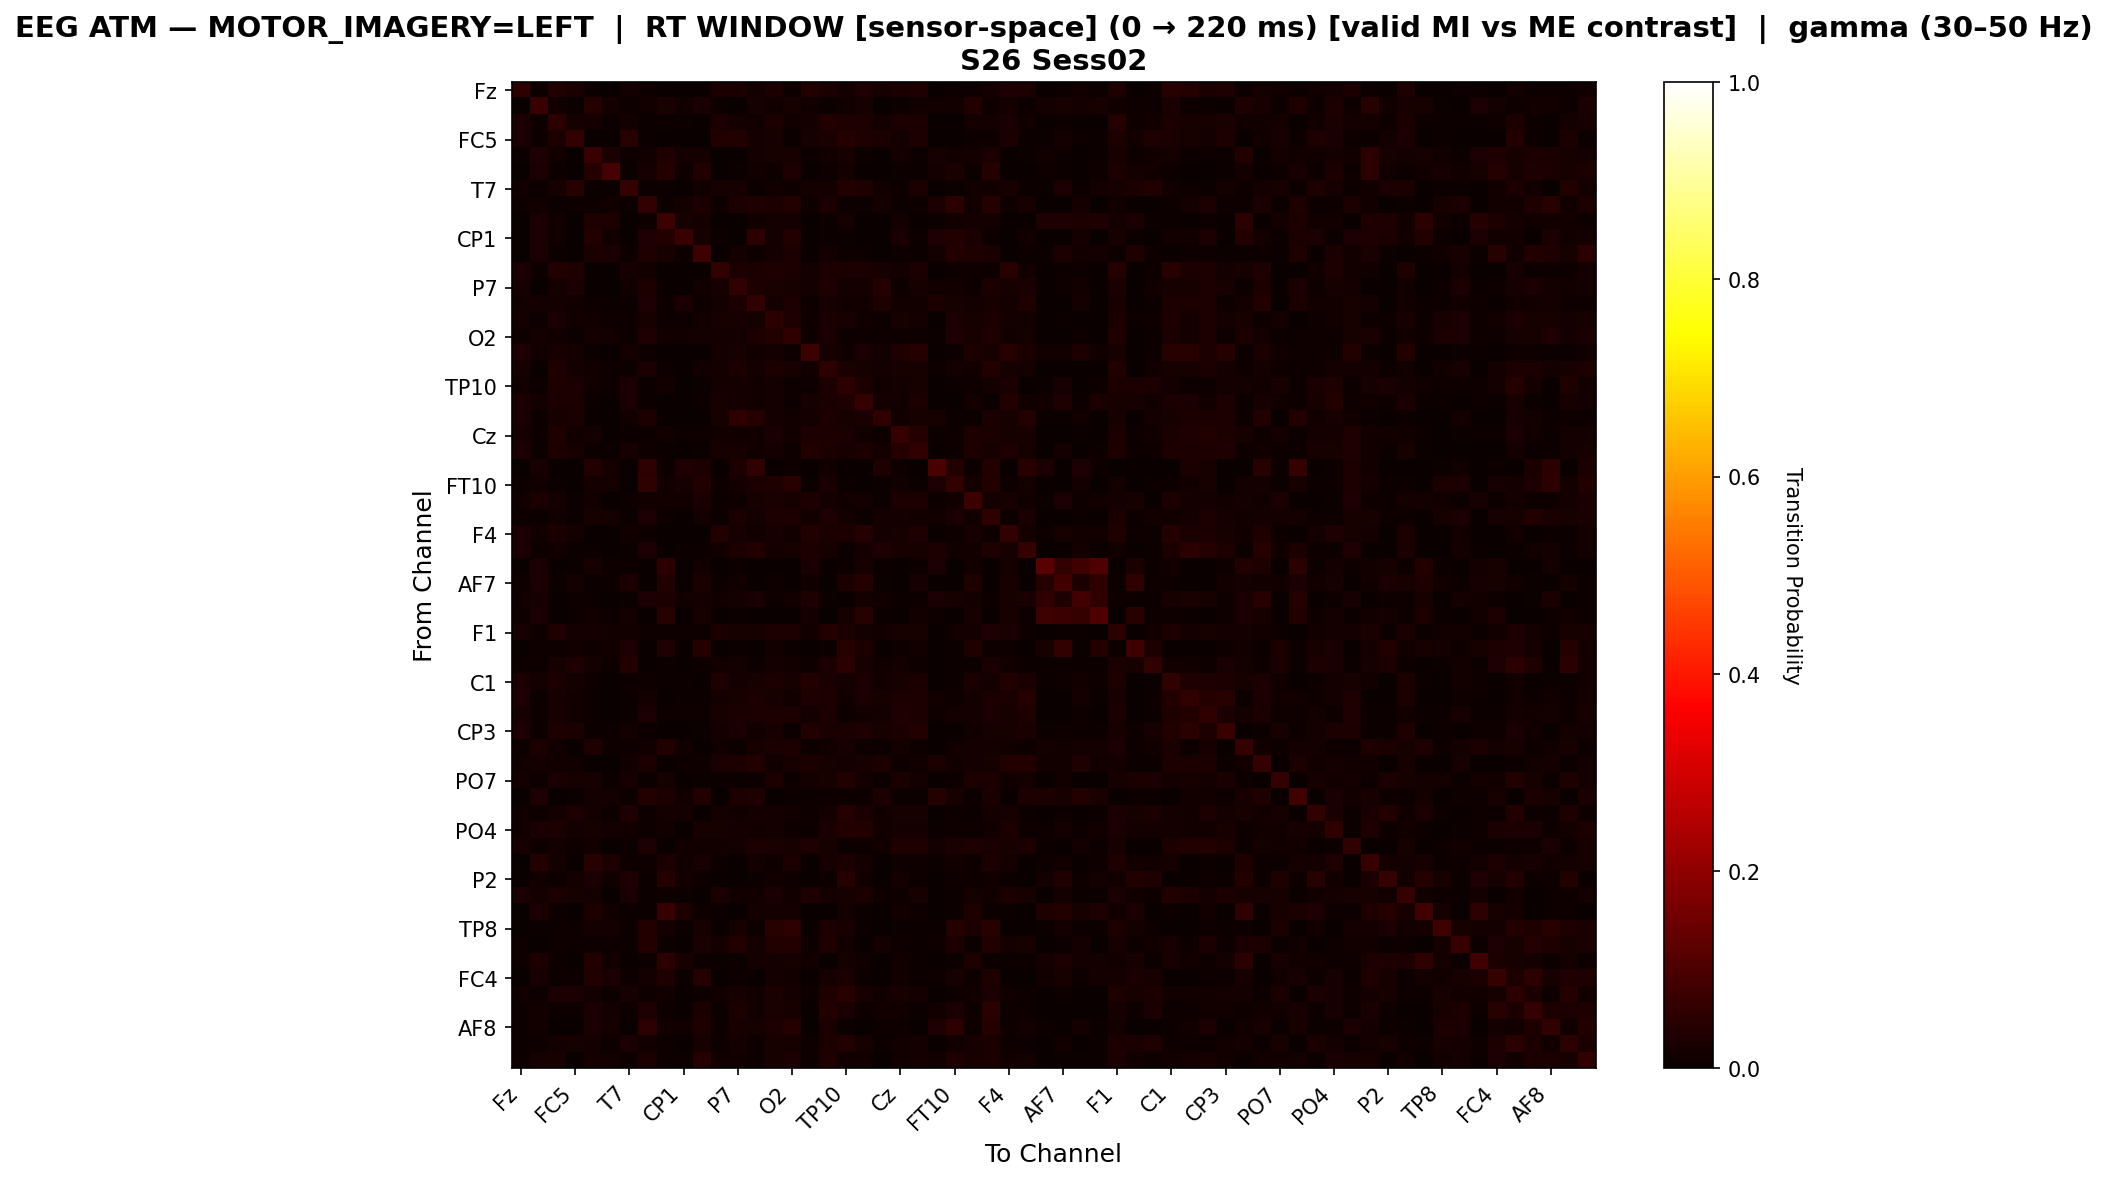

The file beside this chart, header and first rows:
, Fz, F3, FT9, FC5, FC1, C3, T7, TP9, CP5, CP1, Pz, P3, P7, O1, Oz, O2, P4, P8, TP10, CP6, CP2, Cz, C4
Fz, 0.05745, 0.004255, 0.03723, 0.02872, 0.005319, 0.0, 0.01702, 0.0117, 0.0, 0.0, 0.0, 0.03085, 0.02872, 0.01809, 0.02766, 0.0117, 0.03723, 0.03085, 0.01915, 0.03511, 0.0234, 0.02447, 0.03511
F3, 0.003268, 0.07081, 0.01307, 0.004357, 0.03922, 0.01634, 0.009804, 0.01525, 0.02614, 0.01307, 0.02723, 0.008715, 0.003268, 0.02288, 0.01307, 0.01961, 0.01416, 0.005447, 0.01525, 0.01961, 0.003268, 0.008715, 0.01198
FT9, 0.0292, 0.01062, 0.04956, 0.02301, 0.01593, 0.004425, 0.01593, 0.00531, 0.01062, 0.004425, 0.002655, 0.0292, 0.01858, 0.01504, 0.03097, 0.01327, 0.01947, 0.03894, 0.03274, 0.02743, 0.01593, 0.0292, 0.02832
FC5, 0.02938, 0.004896, 0.0306, 0.06242, 0.002448, 0.0, 0.04651, 0.007344, 0.0, 0.0, 0.001224, 0.03672, 0.0355, 0.01591, 0.02081, 0.007344, 0.01958, 0.02693, 0.03917, 0.03427, 0.02693, 0.01714, 0.0306
FC1, 0.004757, 0.03425, 0.01522, 0.002854, 0.07041, 0.02474, 0.005709, 0.01237, 0.0314, 0.01808, 0.01903, 0.002854, 0.0, 0.01618, 0.01998, 0.01998, 0.004757, 0.01522, 0.01998, 0.007612, 0.0, 0.01903, 0.004757
C3, 0.0, 0.02475, 0.01155, 0.0, 0.0429, 0.09241, 0.00495, 0.0198, 0.04125, 0.01155, 0.03795, 0.00165, 0.006601, 0.0132, 0.01155, 0.03135, 0.00165, 0.009901, 0.01815, 0.0, 0.00165, 0.006601, 0.00495
T7, 0.01561, 0.01003, 0.02007, 0.04459, 0.006689, 0.004459, 0.06355, 0.006689, 0.004459, 0.001115, 0.01338, 0.0223, 0.02007, 0.007804, 0.01338, 0.01115, 0.01784, 0.01784, 0.03679, 0.03456, 0.01449, 0.008919, 0.0301
TP9, 0.008525, 0.01194, 0.005968, 0.005968, 0.01108, 0.01279, 0.00682, 0.05882, 0.009378, 0.0179, 0.02813, 0.01023, 0.02984, 0.0324, 0.02728, 0.03751, 0.008525, 0.02813, 0.005115, 0.005115, 0.0179, 0.007673, 0.008525
CP5, 0.0, 0.026, 0.01192, 0.0, 0.03467, 0.02925, 0.00325, 0.01083, 0.07584, 0.02059, 0.01733, 0.00325, 0.0, 0.01408, 0.01733, 0.0195, 0.0, 0.006501, 0.01733, 0.002167, 0.0, 0.01625, 0.00325
CP1, 0.0, 0.02345, 0.01173, 0.0, 0.03518, 0.01508, 0.00335, 0.0335, 0.03685, 0.07203, 0.0201, 0.005025, 0.0, 0.05193, 0.01843, 0.03518, 0.0, 0.005025, 0.0067, 0.001675, 0.0, 0.0268, 0.005025
Pz, 0.0, 0.02717, 0.00418, 0.00209, 0.02508, 0.02612, 0.01149, 0.03239, 0.01985, 0.01149, 0.07524, 0.0, 0.01672, 0.01149, 0.01776, 0.02403, 0.0, 0.01672, 0.009404, 0.01045, 0.003135, 0.009404, 0.007315
P3, 0.02966, 0.008304, 0.03559, 0.03321, 0.003559, 0.0, 0.02017, 0.01305, 0.003559, 0.003559, 0.0, 0.05931, 0.02728, 0.02372, 0.03321, 0.02372, 0.01779, 0.03084, 0.02728, 0.02847, 0.02135, 0.01661, 0.02491
P7, 0.0223, 0.003431, 0.01801, 0.02573, 0.0, 0.003431, 0.01458, 0.0283, 0.0, 0.0, 0.01458, 0.0223, 0.06003, 0.02916, 0.02573, 0.02058, 0.0163, 0.03431, 0.01715, 0.01887, 0.04031, 0.01029, 0.02058
O1, 0.01466, 0.01897, 0.01638, 0.01207, 0.01121, 0.007759, 0.006034, 0.03103, 0.01034, 0.025, 0.01034, 0.01897, 0.03017, 0.05862, 0.01897, 0.02845, 0.009483, 0.01983, 0.01466, 0.01207, 0.0319, 0.01293, 0.01466
Oz, 0.01838, 0.009188, 0.02603, 0.01455, 0.01531, 0.004594, 0.009188, 0.02221, 0.01149, 0.00536, 0.01225, 0.02221, 0.02221, 0.01685, 0.05207, 0.03446, 0.01072, 0.03063, 0.02067, 0.01455, 0.01149, 0.02144, 0.01608
O2, 0.009174, 0.01835, 0.01334, 0.006672, 0.01585, 0.01501, 0.00834, 0.03253, 0.01251, 0.01501, 0.01918, 0.01751, 0.01918, 0.02836, 0.0367, 0.05755, 0.009174, 0.02419, 0.01168, 0.006672, 0.009174, 0.01084, 0.009174
P4, 0.03455, 0.01283, 0.0227, 0.01777, 0.004936, 0.0, 0.01579, 0.009872, 0.0, 0.0, 0.0, 0.01876, 0.02073, 0.01185, 0.01579, 0.009872, 0.07502, 0.02073, 0.01185, 0.02567, 0.01579, 0.03159, 0.04047
P8, 0.02012, 0.002981, 0.03279, 0.01565, 0.01192, 0.004471, 0.01043, 0.02459, 0.004471, 0.002235, 0.01192, 0.01937, 0.02906, 0.01714, 0.03055, 0.02235, 0.0149, 0.05216, 0.02683, 0.02012, 0.01937, 0.02235, 0.0231
TP10, 0.01471, 0.009288, 0.02786, 0.02477, 0.01471, 0.01006, 0.02399, 0.004644, 0.01316, 0.002322, 0.00774, 0.01858, 0.01703, 0.01238, 0.01858, 0.01006, 0.009288, 0.02864, 0.05186, 0.03019, 0.01316, 0.0178, 0.02012
CP6, 0.02906, 0.01635, 0.02906, 0.02543, 0.007266, 0.0, 0.02452, 0.00545, 0.002725, 0.0, 0.008174, 0.0218, 0.01907, 0.01181, 0.01726, 0.00545, 0.02271, 0.02361, 0.03451, 0.06267, 0.01907, 0.01453, 0.02816
CP2, 0.02453, 0.004673, 0.0222, 0.02687, 0.0, 0.002336, 0.01402, 0.02453, 0.0, 0.0, 0.003505, 0.02336, 0.05607, 0.04206, 0.01869, 0.01285, 0.01752, 0.03037, 0.01986, 0.02453, 0.05841, 0.01285, 0.0222
Cz, 0.02144, 0.01118, 0.03169, 0.01305, 0.01771, 0.003728, 0.006524, 0.006524, 0.01305, 0.01118, 0.007456, 0.01398, 0.01212, 0.01491, 0.0261, 0.01212, 0.02796, 0.02982, 0.02423, 0.01491, 0.01118, 0.06337, 0.03914
C4, 0.0276, 0.009795, 0.02939, 0.02226, 0.005343, 0.004452, 0.02315, 0.008905, 0.004452, 0.003562, 0.007124, 0.02048, 0.02048, 0.01514, 0.01781, 0.009795, 0.03651, 0.0276, 0.02226, 0.0276, 0.01603, 0.03918, 0.05877
T8, 0.0, 0.021, 0.0, 0.0, 0.03554, 0.01777, 0.0, 0.05331, 0.008078, 0.03393, 0.02908, 0.0, 0.03069, 0.05977, 0.0, 0.01131, 0.0, 0.01292, 0.0, 0.0, 0.03231, 0.008078, 0.0
FT10, 0.004167, 0.01354, 0.004167, 0.0, 0.01667, 0.01667, 0.003125, 0.05521, 0.01354, 0.02187, 0.03542, 0.008333, 0.01771, 0.02604, 0.03229, 0.04479, 0.00625, 0.02396, 0.00625, 0.0, 0.004167, 0.0125, 0.00625
FC6, 0.01205, 0.02966, 0.01946, 0.004634, 0.01483, 0.001854, 0.008341, 0.01205, 0.01483, 0.01205, 0.02595, 0.007414, 0.01019, 0.02132, 0.02688, 0.02132, 0.02966, 0.01761, 0.01205, 0.01854, 0.004634, 0.03058, 0.02873
FC2, 0.01162, 0.007262, 0.01452, 0.006536, 0.02106, 0.0167, 0.007262, 0.02977, 0.01017, 0.002905, 0.01888, 0.007262, 0.02469, 0.01888, 0.02905, 0.02832, 0.01235, 0.03268, 0.01598, 0.006536, 0.0167, 0.01888, 0.01525
F4, 0.02796, 0.01491, 0.02796, 0.01864, 0.003728, 0.0, 0.01491, 0.00932, 0.0, 0.0, 0.0, 0.03541, 0.01957, 0.01491, 0.02237, 0.01398, 0.03541, 0.02516, 0.02796, 0.03914, 0.01584, 0.02144, 0.03262
F8, 0.02941, 0.008539, 0.01518, 0.006641, 0.004744, 0.0, 0.006641, 0.02657, 0.0, 0.00759, 0.00759, 0.01423, 0.02751, 0.03605, 0.01708, 0.01992, 0.02846, 0.02182, 0.006641, 0.01898, 0.03226, 0.02182, 0.02182
Fp2, 0.0, 0.02972, 0.0, 0.005245, 0.02273, 0.01049, 0.008741, 0.0, 0.0542, 0.0, 0.01399, 0.0, 0.005245, 0.001748, 0.0, 0.0, 0.02622, 0.0, 0.01049, 0.02273, 0.005245, 0.0, 0.006993
AF7, 0.008323, 0.02378, 0.009512, 0.01784, 0.005945, 0.004756, 0.02735, 0.003567, 0.03686, 0.0, 0.02616, 0.005945, 0.01189, 0.001189, 0.009512, 0.0, 0.01427, 0.003567, 0.02854, 0.04162, 0.007134, 0.003567, 0.0214
AF3, 0.01485, 0.02228, 0.001238, 0.009901, 0.00495, 0.0, 0.007426, 0.02475, 0.02599, 0.01361, 0.01733, 0.01238, 0.01856, 0.02351, 0.006188, 0.01485, 0.03218, 0.00495, 0.001238, 0.01609, 0.01361, 0.006188, 0.00495
AFz, 0.008299, 0.0249, 0.001383, 0.006916, 0.01245, 0.006916, 0.01798, 0.0, 0.04426, 0.0, 0.02213, 0.0, 0.004149, 0.001383, 0.002766, 0.0, 0.01798, 0.0, 0.0166, 0.04564, 0.004149, 0.0, 0.01521
F1, 0.02208, 0.007835, 0.03276, 0.01709, 0.01781, 0.01282, 0.01211, 0.0114, 0.01068, 0.007835, 0.00641, 0.02778, 0.02066, 0.01994, 0.02991, 0.02849, 0.01496, 0.03561, 0.02635, 0.01852, 0.01282, 0.01994, 0.02137
FT7, 0.0, 0.01158, 0.0103, 0.01416, 0.01158, 0.01544, 0.03218, 0.0, 0.03218, 0.001287, 0.04247, 0.0, 0.005148, 0.001287, 0.01544, 0.005148, 0.0, 0.005148, 0.04505, 0.0296, 0.001287, 0.009009, 0.01416
FC3, 0.009864, 0.004932, 0.02096, 0.03206, 0.0185, 0.009864, 0.03822, 0.002466, 0.004932, 0.001233, 0.009864, 0.01233, 0.0185, 0.009864, 0.01603, 0.01356, 0.009864, 0.02836, 0.04809, 0.02096, 0.0148, 0.01603, 0.0111
C1, 0.0312, 0.01939, 0.02867, 0.01771, 0.01012, 0.0008432, 0.01012, 0.009275, 0.004216, 0.004216, 0.0, 0.03288, 0.01855, 0.02277, 0.0312, 0.02192, 0.03541, 0.02361, 0.01602, 0.02445, 0.01518, 0.02277, 0.02867
C5, 0.03339, 0.007705, 0.02312, 0.01541, 0.004281, 0.0, 0.006849, 0.01884, 0.0, 0.007705, 0.007705, 0.01884, 0.02312, 0.02825, 0.02055, 0.01455, 0.03339, 0.0274, 0.0137, 0.02568, 0.02312, 0.02825, 0.02825
TP7, 0.02112, 0.007311, 0.02031, 0.01219, 0.005686, 0.0, 0.005686, 0.02518, 0.004874, 0.01056, 0.01056, 0.02193, 0.02437, 0.02437, 0.03006, 0.02356, 0.0195, 0.02924, 0.01137, 0.01219, 0.0195, 0.03249, 0.02681
CP3, 0.03271, 0.003964, 0.02973, 0.02676, 0.006938, 0.003964, 0.01586, 0.004955, 0.0, 0.0, 0.004955, 0.01586, 0.02379, 0.01288, 0.02279, 0.005946, 0.03766, 0.02676, 0.02379, 0.03171, 0.02081, 0.02775, 0.03568
P1, 0.006399, 0.03016, 0.01463, 0.002742, 0.03199, 0.01005, 0.009141, 0.01188, 0.03839, 0.01554, 0.002742, 0.01463, 0.006399, 0.02194, 0.02468, 0.03108, 0.005484, 0.01463, 0.02194, 0.008227, 0.006399, 0.01645, 0.009141
P5, 0.01366, 0.01821, 0.01366, 0.01184, 0.0, 0.0, 0.01457, 0.02641, 0.0, 0.009107, 0.008197, 0.02641, 0.03005, 0.03552, 0.01275, 0.02095, 0.02823, 0.02004, 0.0173, 0.02277, 0.02914, 0.008197, 0.01457
PO7, 0.01724, 0.008621, 0.02463, 0.0197, 0.0197, 0.008621, 0.0234, 0.006158, 0.02094, 0.001232, 0.007389, 0.004926, 0.004926, 0.004926, 0.02833, 0.009852, 0.01847, 0.0197, 0.03571, 0.01601, 0.004926, 0.02463, 0.01601
PO3, 0.003119, 0.03326, 0.003119, 0.007277, 0.01767, 0.01871, 0.008316, 0.03638, 0.02703, 0.01559, 0.03534, 0.0, 0.02807, 0.0343, 0.0, 0.007277, 0.004158, 0.0104, 0.008316, 0.009356, 0.03015, 0.005198, 0.007277
POz, 0.01351, 0.009009, 0.01914, 0.03041, 0.01577, 0.007883, 0.03266, 0.006757, 0.01577, 0.01577, 0.002252, 0.01577, 0.01351, 0.01689, 0.01689, 0.01464, 0.009009, 0.01914, 0.04054, 0.02703, 0.01351, 0.0214, 0.02252
PO4, 0.01266, 0.02351, 0.02803, 0.01627, 0.01989, 0.01899, 0.01356, 0.009946, 0.01356, 0.001808, 0.0226, 0.0208, 0.01808, 0.01175, 0.01627, 0.009042, 0.007233, 0.02351, 0.03707, 0.03526, 0.01537, 0.01627, 0.01718
PO8, 0.02204, 0.009183, 0.01928, 0.009183, 0.01194, 0.0009183, 0.007346, 0.02938, 0.002755, 0.01561, 0.01561, 0.01286, 0.01928, 0.02388, 0.02479, 0.02296, 0.03398, 0.02112, 0.006428, 0.0101, 0.01194, 0.03398, 0.03398
P6, 0.002681, 0.03843, 0.01698, 0.003575, 0.04647, 0.0277, 0.00983, 0.01162, 0.0286, 0.01519, 0.02324, 0.01072, 0.002681, 0.01877, 0.01072, 0.0286, 0.003575, 0.01966, 0.0277, 0.01609, 0.002681, 0.01162, 0.00983
P2, 0.0, 0.01403, 0.0102, 0.01786, 0.02423, 0.01276, 0.03444, 0.005102, 0.04209, 0.01403, 0.0102, 0.0, 0.0, 0.006378, 0.01531, 0.01148, 0.0, 0.007653, 0.04209, 0.01403, 0.0, 0.01913, 0.008929
CPz, 0.02703, 0.01864, 0.02796, 0.0233, 0.01678, 0.001864, 0.0261, 0.007456, 0.01025, 0.005592, 0.0, 0.02703, 0.01305, 0.01398, 0.02516, 0.01491, 0.03355, 0.01864, 0.0233, 0.02889, 0.00932, 0.01118, 0.02237
CP4, 0.0, 0.03022, 0.009615, 0.0, 0.03022, 0.01511, 0.004121, 0.005495, 0.07005, 0.02747, 0.009615, 0.004121, 0.0, 0.01923, 0.01648, 0.01786, 0.0, 0.001374, 0.01923, 0.006868, 0.0, 0.01511, 0.008242
TP8, 0.0, 0.006299, 0.006299, 0.007874, 0.01732, 0.01732, 0.007874, 0.0378, 0.0189, 0.004724, 0.02047, 0.0, 0.02047, 0.006299, 0.04409, 0.05197, 0.0, 0.02835, 0.02047, 0.009449, 0.0, 0.004724, 0.004724
C6, 0.009756, 0.0, 0.008537, 0.004878, 0.009756, 0.009756, 0.008537, 0.03659, 0.007317, 0.00122, 0.02439, 0.01951, 0.0378, 0.01585, 0.03659, 0.03537, 0.008537, 0.03293, 0.01463, 0.0, 0.01707, 0.008537, 0.004878
C2, 0.01047, 0.0301, 0.01047, 0.001309, 0.03534, 0.01309, 0.001309, 0.003927, 0.05105, 0.02225, 0.009162, 0.003927, 0.005236, 0.01832, 0.01702, 0.01963, 0.01178, 0.001309, 0.01702, 0.01309, 0.001309, 0.01309, 0.003927
FC4, 0.0, 0.01992, 0.008386, 0.004193, 0.03564, 0.02516, 0.01153, 0.01782, 0.03145, 0.006289, 0.04088, 0.0, 0.01153, 0.001048, 0.01782, 0.01363, 0.0, 0.02201, 0.02411, 0.009434, 0.001048, 0.01468, 0.004193
FT8, 0.01388, 0.006531, 0.02449, 0.02449, 0.01633, 0.01061, 0.01959, 0.01061, 0.01306, 0.003265, 0.01143, 0.01551, 0.02122, 0.01388, 0.02612, 0.01878, 0.006531, 0.03184, 0.04327, 0.01959, 0.01224, 0.02041, 0.01633
F6, 0.004545, 0.01273, 0.01091, 0.009091, 0.02636, 0.01727, 0.01, 0.03182, 0.009091, 0.0009091, 0.03091, 0.004545, 0.02818, 0.01364, 0.02727, 0.02273, 0.003636, 0.03636, 0.02364, 0.008182, 0.01455, 0.01182, 0.004545
AF8, 0.004044, 0.01517, 0.003033, 0.0, 0.02629, 0.01921, 0.003033, 0.05258, 0.01314, 0.01416, 0.03438, 0.008089, 0.02022, 0.02123, 0.03033, 0.04247, 0.003033, 0.02427, 0.004044, 0.0, 0.007078, 0.008089, 0.003033
AF4, 0.00713, 0.008021, 0.01693, 0.01961, 0.01872, 0.01159, 0.02674, 0.01248, 0.01159, 0.003565, 0.0205, 0.008021, 0.01783, 0.0107, 0.02228, 0.02139, 0.00713, 0.02763, 0.03832, 0.01961, 0.008021, 0.01426, 0.01693
FCz, 0.008598, 0.02064, 0.02236, 0.003439, 0.0172, 0.01634, 0.01032, 0.02752, 0.008598, 0.007739, 0.04213, 0.01204, 0.01548, 0.009458, 0.02322, 0.0258, 0.01032, 0.03181, 0.01462, 0.01462, 0.003439, 0.01548, 0.01634
